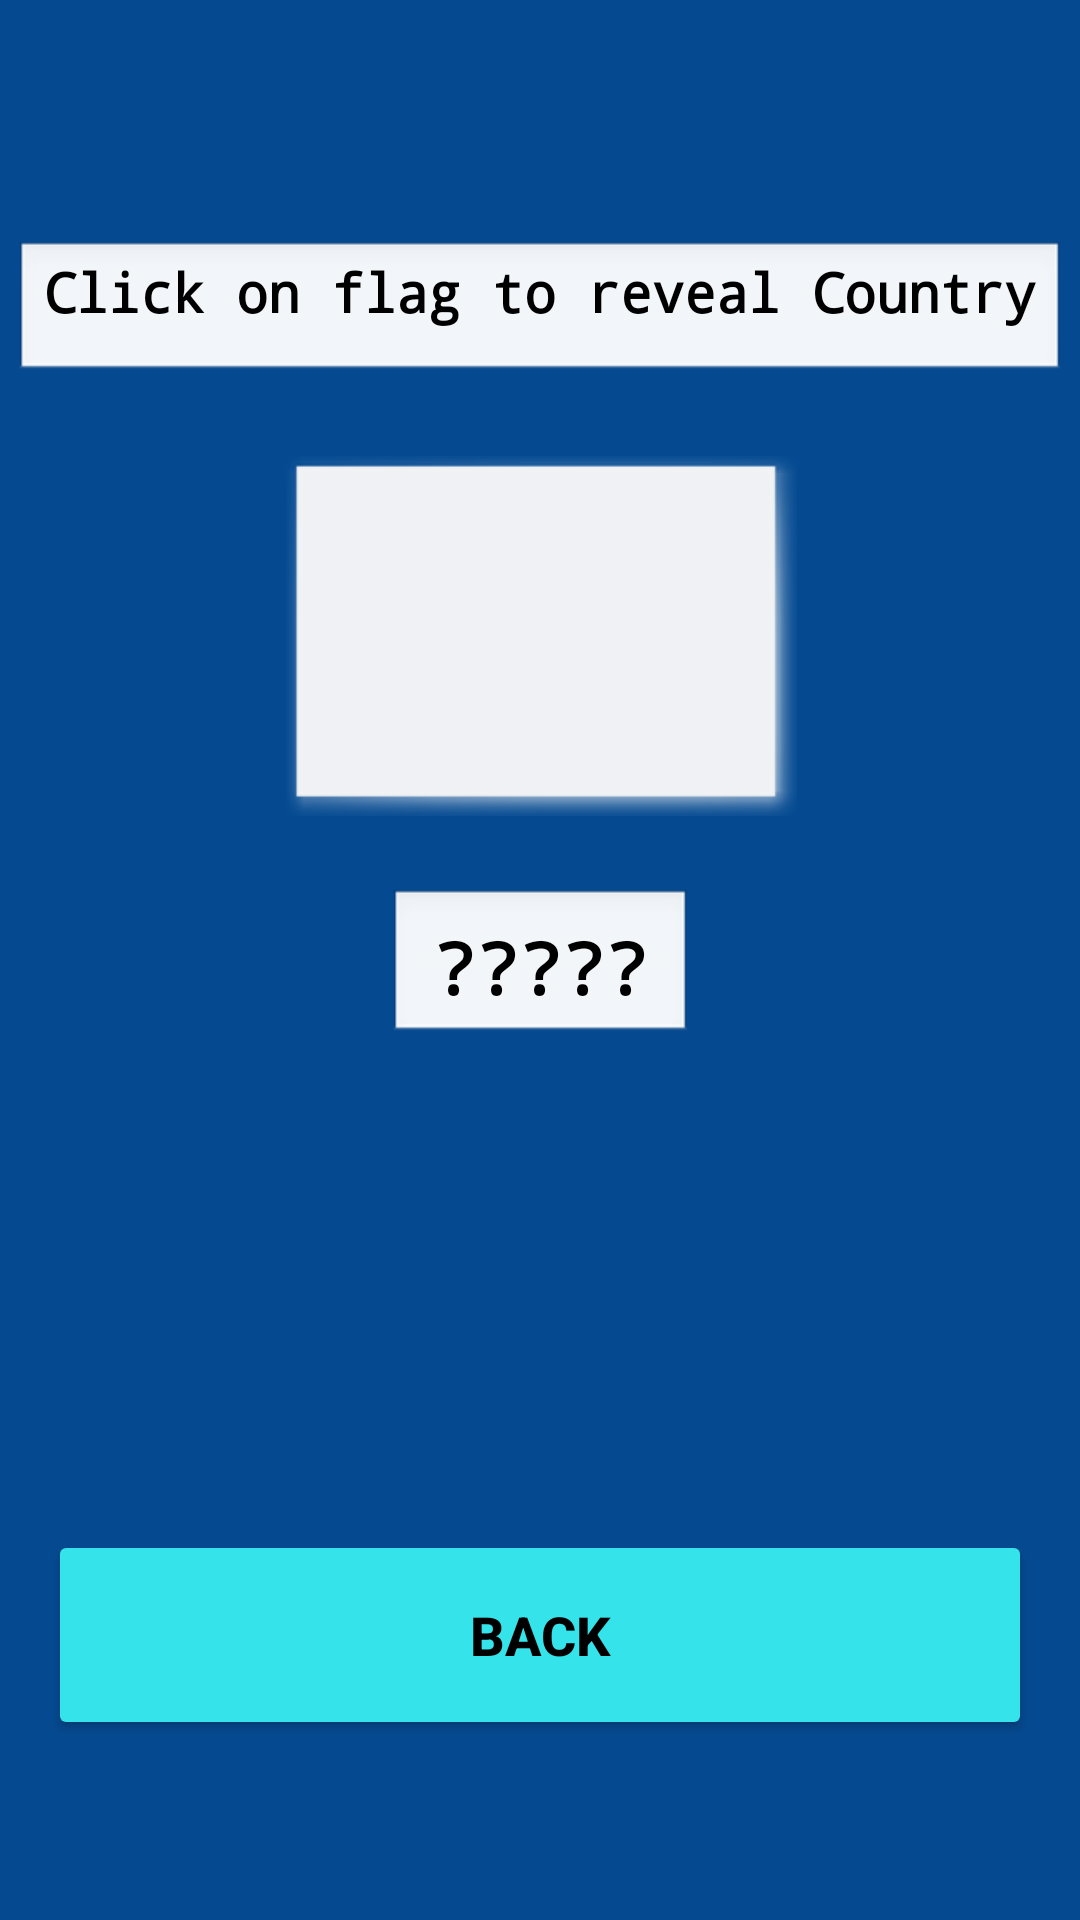

Android layout source for this screen:
<!-- AndroidManifest.xml: application theme AppTheme -->
<!-- res/layout/activity_practice.xml -->
<?xml version="1.0" encoding="utf-8"?>
<androidx.constraintlayout.widget.ConstraintLayout xmlns:android="http://schemas.android.com/apk/res/android"
    xmlns:app="http://schemas.android.com/apk/res-auto"
    xmlns:tools="http://schemas.android.com/tools"
    android:id="@+id/gameConstrain"
    android:layout_width="match_parent"
    android:layout_height="match_parent"
    android:background="@color/colorPrimaryDark"
    tools:context=".GameActivity">

    <Button
        android:id="@+id/back_btn"
        android:layout_width="0dp"
        android:layout_height="70dp"
        android:layout_marginStart="16dp"
        android:layout_marginEnd="16dp"
        android:layout_marginBottom="60dp"
        android:backgroundTint="@color/colorAccent"
        android:text="@string/back_btn"
        android:textSize="18sp"
        android:textStyle="bold"
        app:layout_constraintBottom_toBottomOf="parent"
        app:layout_constraintEnd_toEndOf="parent"
        app:layout_constraintHorizontal_bias="0.5"
        app:layout_constraintStart_toStartOf="parent"
        style="@style/TextColor"/>

    <TextView
        android:id="@+id/practice_answer_txt"
        android:layout_width="wrap_content"
        android:layout_height="wrap_content"
        android:layout_marginTop="24dp"
        android:background="@android:drawable/edit_text"
        android:fontFamily="monospace"
        android:paddingLeft="15dp"
        android:paddingTop="10dp"
        android:paddingRight="15dp"
        android:paddingBottom="10dp"
        android:text="@string/questionmark"
        android:textAlignment="center"
        android:textSize="24sp"
        android:textStyle="bold"
        app:layout_constraintEnd_toEndOf="parent"
        app:layout_constraintStart_toStartOf="parent"
        app:layout_constraintTop_toBottomOf="@+id/practice_flagg_iv"
        style="@style/TextColor"/>

    <ImageView
        android:id="@+id/practice_flagg_iv"
        android:layout_width="0dp"
        android:layout_height="120dp"
        android:layout_marginTop="24dp"
        android:background="@android:drawable/picture_frame"
        android:backgroundTint="#F7F7F7F7"
        android:contentDescription="@string/flag1"
        android:padding="10dp"
        app:layout_constraintDimensionRatio="w,1.429:1"
        app:layout_constraintEnd_toEndOf="parent"
        app:layout_constraintStart_toStartOf="parent"
        app:layout_constraintTop_toBottomOf="@+id/practice_header_txt"
        app:srcCompat="@drawable/se" />

    <TextView
        android:id="@+id/practice_header_txt"
        android:layout_width="wrap_content"
        android:layout_height="wrap_content"
        android:layout_marginTop="80dp"
        android:background="@android:drawable/edit_text"
        android:fontFamily="monospace"
        android:paddingStart="10dp"
        android:paddingTop="5dp"
        android:paddingEnd="10dp"
        android:paddingBottom="10dp"
        android:text="@string/practice_main"
        android:textAlignment="center"
        android:textSize="18sp"
        android:textStyle="bold"
        app:layout_constraintEnd_toEndOf="parent"
        app:layout_constraintStart_toStartOf="parent"
        app:layout_constraintTop_toTopOf="parent"
        style="@style/TextColor"/>

    <ImageView
        android:id="@+id/ivTopBannerGamePage"
        android:layout_width="409dp"
        android:layout_height="38dp"
        android:contentDescription="@string/bannerFlag"
        app:layout_constraintEnd_toEndOf="parent"
        app:layout_constraintStart_toStartOf="parent"
        app:layout_constraintTop_toTopOf="parent"
        app:srcCompat="@drawable/banner2" />



</androidx.constraintlayout.widget.ConstraintLayout>
<!-- resources referenced by this layout -->
<resources>
  <color name="colorAccent">#34E4EA</color>
  <color name="colorPrimaryDark">#054A91</color>
  <string name="back_btn">Back</string>
  <string name="bannerFlag">Banner Flag</string>
  <string name="flag1">1st Flag</string>
  <string name="practice_main">Click on flag to reveal Country</string>
  <string name="questionmark" translatable="false">\?\?\?\?\?</string>
  <style name="TextColor">
          <item name="android:textColor">@color/black</item>
      </style>
  <style name="AppTheme" parent="Theme.AppCompat.Light.DarkActionBar">
          
          <item name="colorPrimary">@color/colorPrimary</item>
          <item name="colorPrimaryDark">@color/colorPrimaryDark</item>
          <item name="colorAccent">@color/colorAccent</item>
      </style>
  <color name="black">#FF000000</color>
  <color name="colorPrimary">#0EB1D2</color>
</resources>
